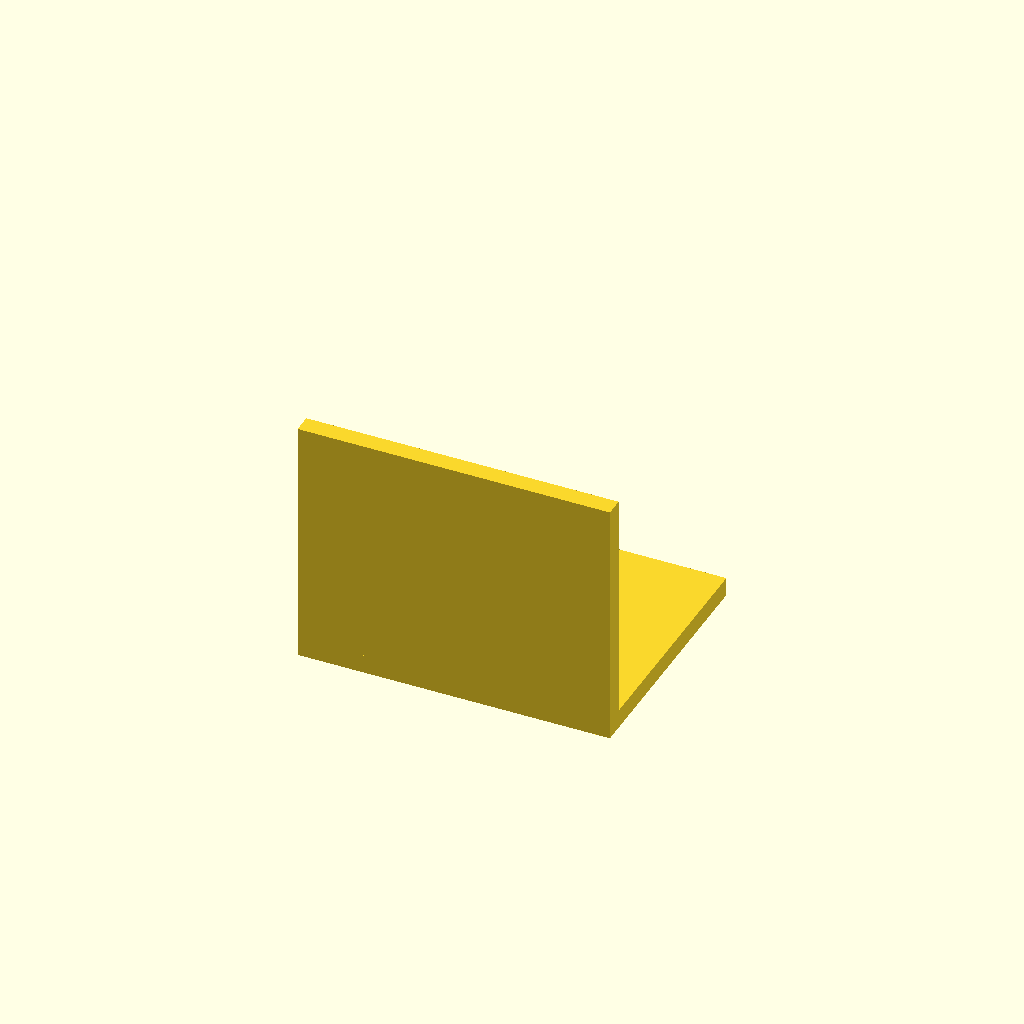
Cell 1 — every parameter at its default value.
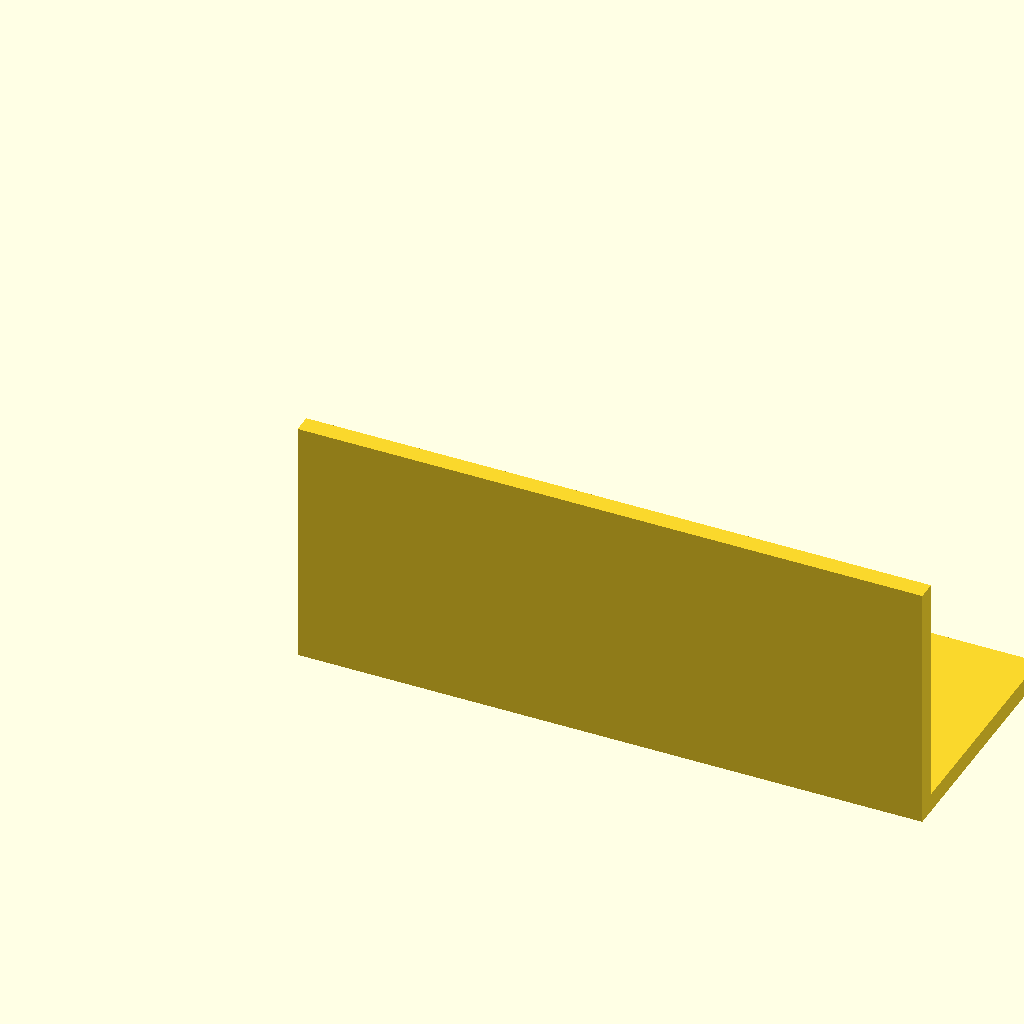
Cell 2: width = 100 (everything else at default).
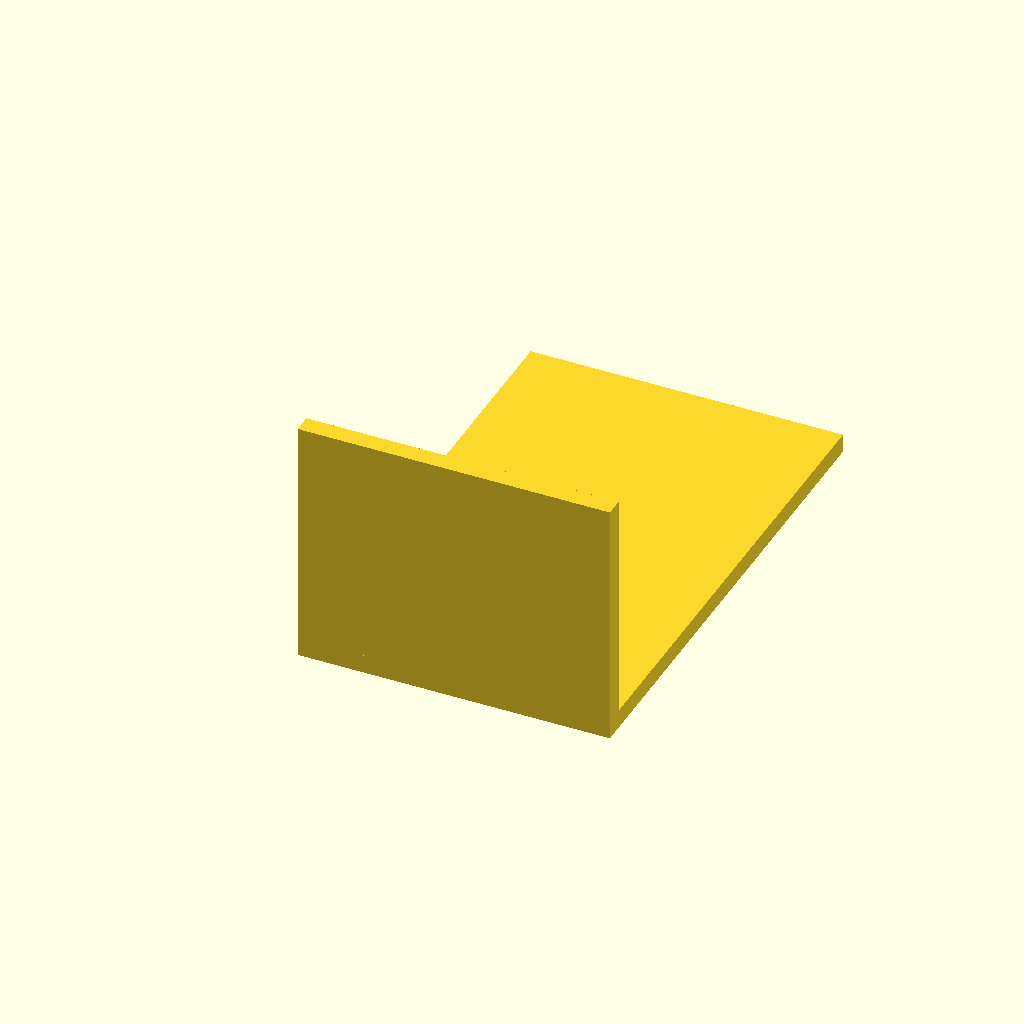
Cell 3: the same model with depth = 80.
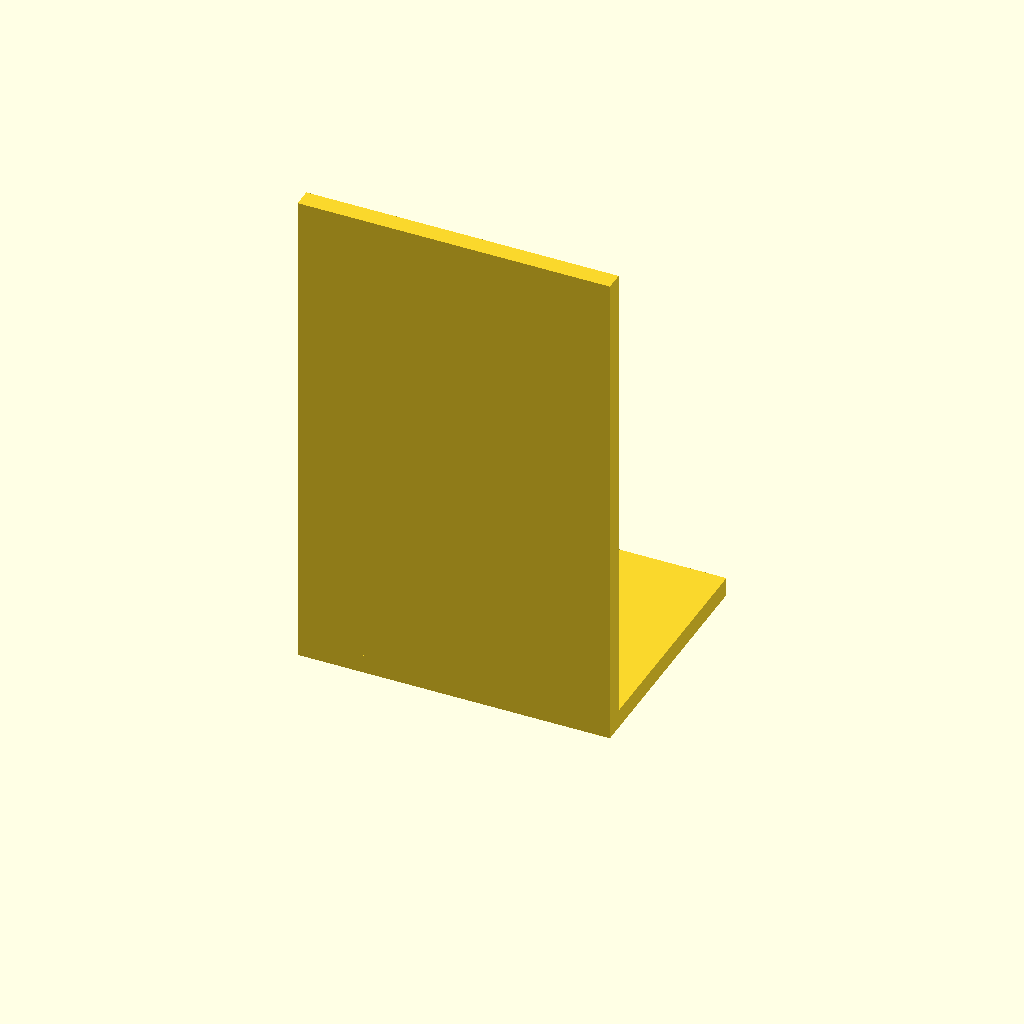
Cell 4: height = 80 (everything else at default).
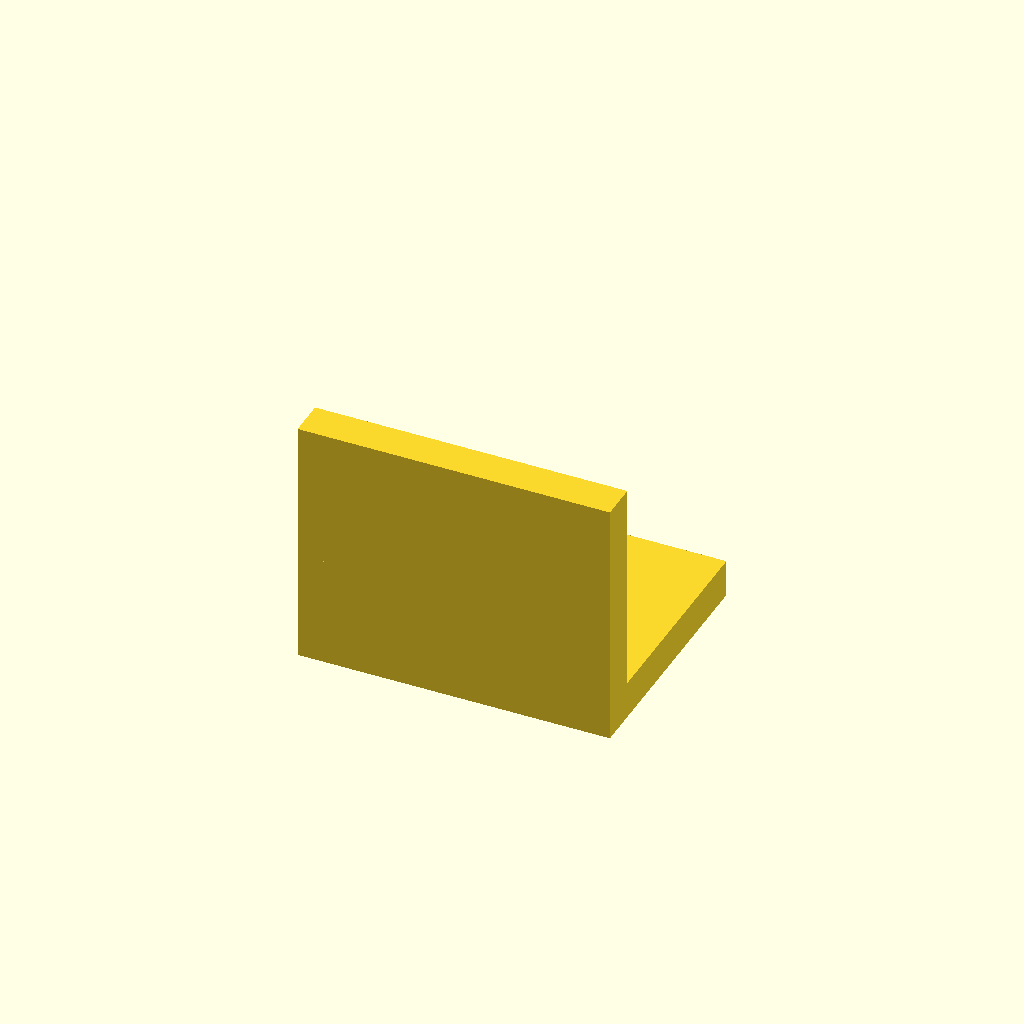
Cell 5: thickness = 6 (everything else at default).
One fixed orthographic camera (rotation 55°, 0°, 25°; colour scheme Cornfield) for every cell.
OpenSCAD source file results/tier-2-l-bracket/bare-think-off_gemma-4-31b-it-49badf9682e6-2026-10-06T19-38-24-436Z/final.scad:
// Parameters
width = 50;
depth = 40;
height = 40;
thickness = 3;

hole_dia = 4.5;
countersink_dia = 8;
countersink_depth = 2;
hole_margin = 10;

// L-Bracket Body
union() {
    // Horizontal flange (XY plane, extending +Y)
    cube([width, depth, thickness]);
    
    // Vertical flange (XZ plane, extending +Z)
    cube([width, thickness, height]);
}

// Module for a countersunk hole
module countersunk_hole() {
    union() {
        // Through hole
        cylinder(d = hole_dia, h = thickness + 2, center = false);
        // Countersink (cone)
        translate([0, 0, thickness])
            cylinder(d1 = hole_dia, d2 = countersink_dia, h = countersink_depth);
    }
}

// Subtract holes
difference() {
    // The body is already defined above, but for difference we need to group it
    union() {
        cube([width, depth, thickness]);
        cube([width, thickness, height]);
    }

    // Holes on Horizontal surface (Top side, looking down -Z)
    // Since the body is 0 to thickness, the countersink must be at the top.
    // To flip the countersink to the top, we rotate the hole module.
    for (x = [hole_margin, width - hole_margin]) {
        translate([x, depth / 2, thickness])
            rotate([180, 0, 0])
                countersunk_hole();
    }

    // Holes on Vertical surface (Front side, looking -Y)
    // The vertical face is at Y=0 to thickness. 
    // The countersink must be at Y=0 (outer side).
    for (x = [hole_margin, width - hole_margin]) {
        translate([x, 0, height / 2])
            rotate([0, -90, 0])
                countersunk_hole();
    }
}
Customizer parameters (derived from the source; name, type, default, range or options):
width: number, default 50
depth: number, default 40
height: number, default 40
thickness: number, default 3
hole_dia: number, default 4.5
countersink_dia: number, default 8
countersink_depth: number, default 2
hole_margin: number, default 10
